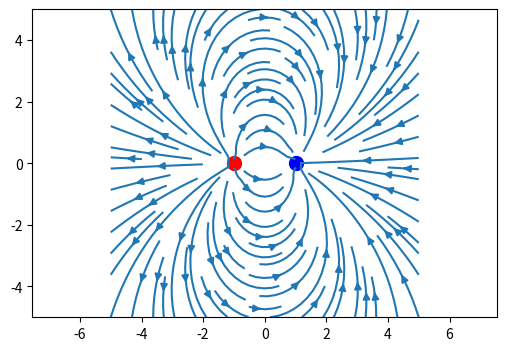
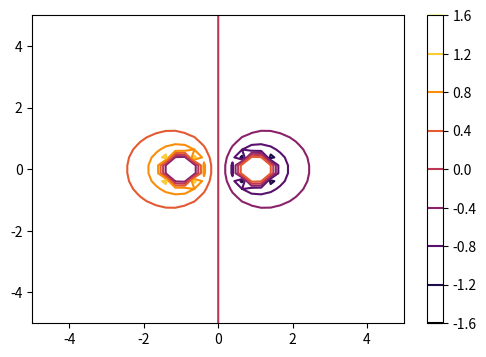
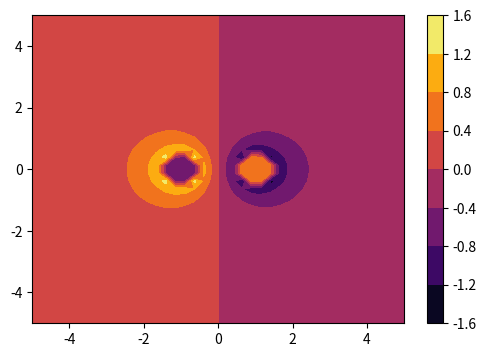

Recreate these plots in Python, in order.
import numpy as np 
import matplotlib.pyplot as plt

charges = [
        {'q': (1.0), 'pos': (-1.0, 0.0)},
        {'q': (-1.0), 'pos': (1.0, 0.0)}
        ]

k = 1.0

# Electric field
x = np.linspace(-5, 5, 40)
y = np.linspace(-5, 5, 40)
X, Y = np.meshgrid(x, y)

Ey = np.zeros_like(Y)
Ex = np.zeros_like(X)


for charge in charges:
    q = charge['q']
    x0, y0 = charge['pos']

    dx = X - x0
    dy = Y - y0

    r = np.sqrt(dx**2 + dy**2) + 1e-10
   
    r_min = 0.4
    mask = r >= r_min

    Ex[mask] += k * q * dx[mask] / r[mask]**3
    Ey[mask] += k * q * dy[mask] / r[mask]**3

plt.figure(figsize=(6,4))
plt.streamplot(X, Y, Ex, Ey)

for charge in charges:
    x0, y0 = charge['pos']

    if charge['q'] < 0:
        plt.scatter(x0, y0, color='b', s=100)

    else:
        plt.scatter(x0, y0, c='r', s=100)
plt.axis('equal')
plt.show()
    

# Electric potential (V = kq/r)
V_total = np.zeros_like(X)

for charge in charges:
    q = charge['q']
    x0, y0 = charge['pos']

    dx = X - x0
    dy = Y - y0

    r = np.sqrt(dx**2 + dy**2) + 1e-5

    r_min = 0.5
    mask = r >= r_min
    
    V_total[mask] += k * q / r[mask]

plt.figure(figsize=(6,4))
plt.contour(X, Y, V_total, cmap='inferno')
plt.colorbar()
plt.show()

plt.figure(figsize=(6,4))
plt.contourf(X, Y, V_total, cmap='inferno')
plt.colorbar()
plt.show()
